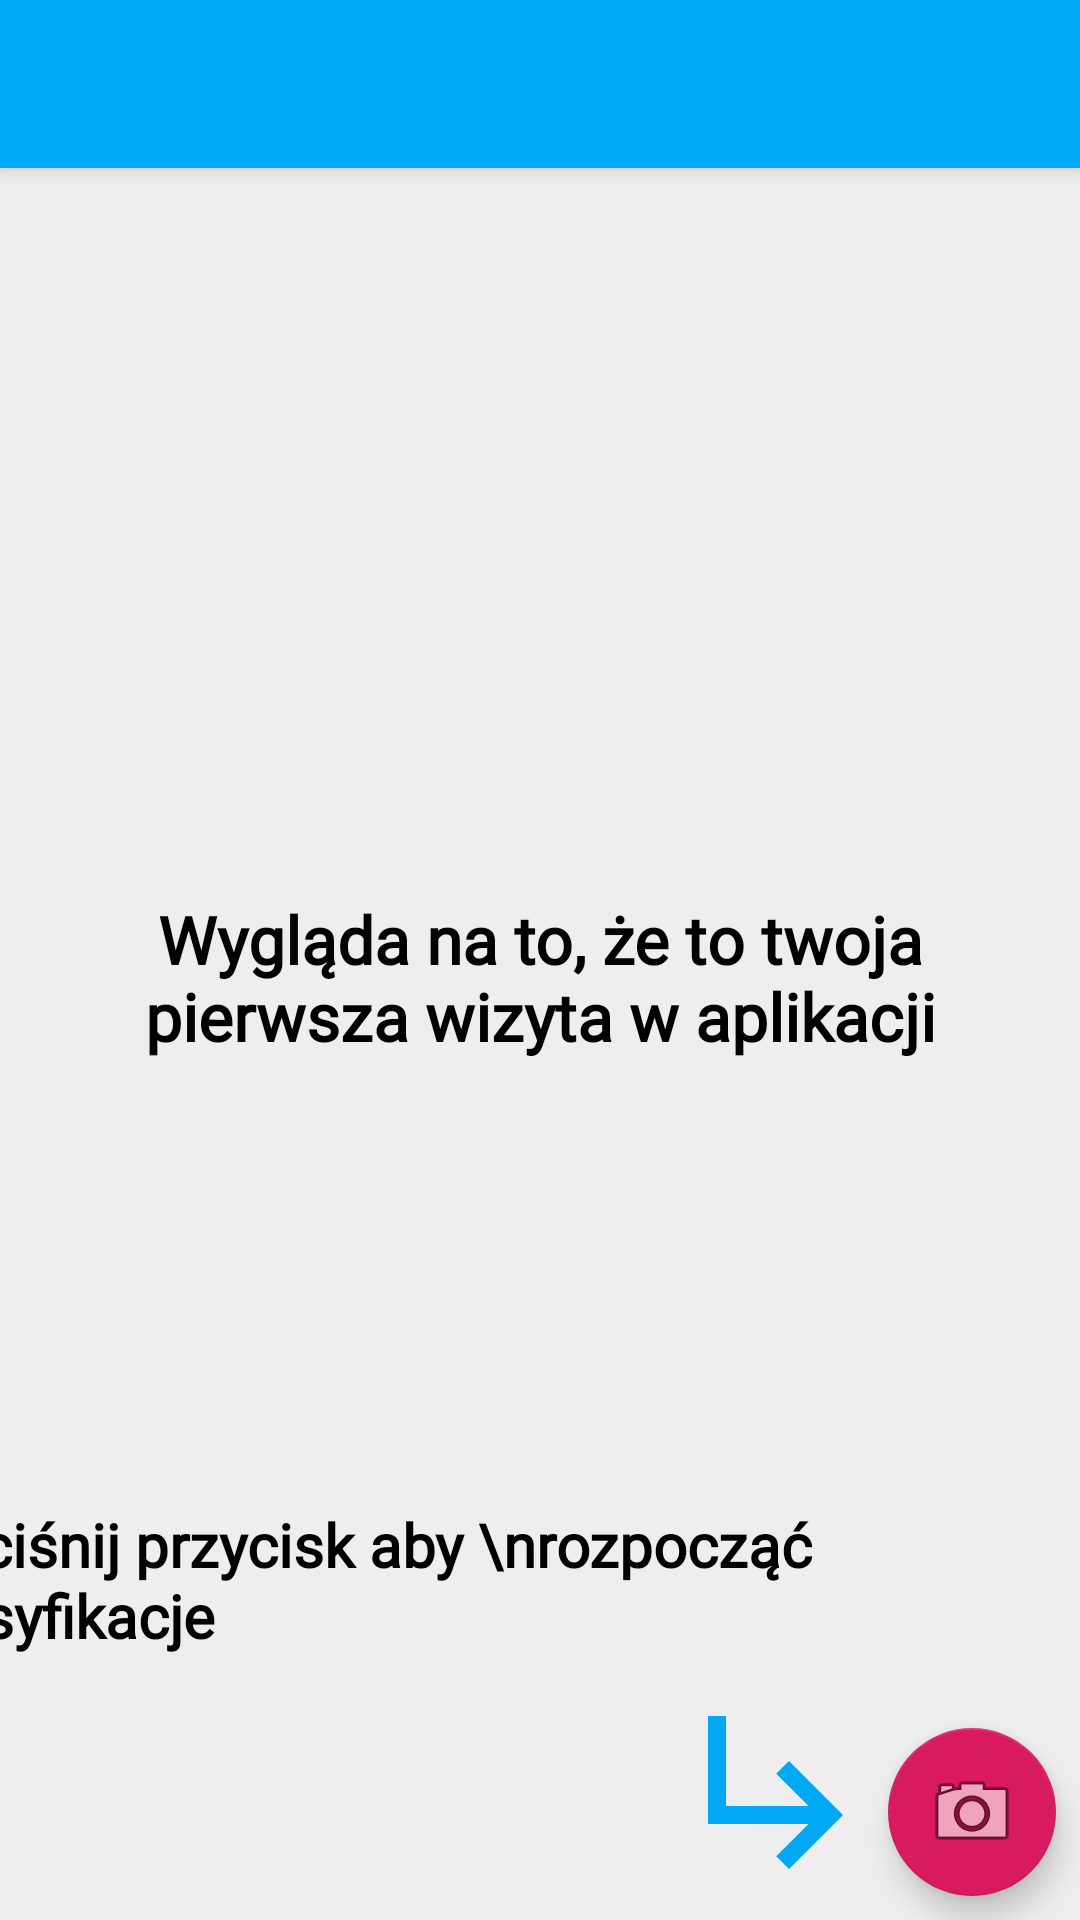

The Android layout XML behind this screen, and the referenced resources:
<!-- AndroidManifest.xml: application theme AppTheme -->
<!-- res/layout/activity_main.xml -->
<?xml version="1.0" encoding="utf-8"?>
<androidx.coordinatorlayout.widget.CoordinatorLayout xmlns:android="http://schemas.android.com/apk/res/android"
                                                     xmlns:app="http://schemas.android.com/apk/res-auto"
                                                     xmlns:tools="http://schemas.android.com/tools"
                                                     android:layout_width="match_parent"
                                                     android:layout_height="match_parent"
                                                     tools:context=".classificationhistory.ClassificationHistoryActivity">

    <com.google.android.material.appbar.AppBarLayout
        android:layout_width="match_parent"
        android:layout_height="wrap_content"
        android:theme="@style/AppTheme.AppBarOverlay">

        <androidx.appcompat.widget.Toolbar
            android:id="@+id/toolbar"
            android:layout_width="match_parent"
            android:layout_height="?attr/actionBarSize"
            android:background="?attr/colorPrimary"
            app:popupTheme="@style/AppTheme.PopupOverlay" />

    </com.google.android.material.appbar.AppBarLayout>

    <androidx.constraintlayout.widget.ConstraintLayout
            android:layout_width="match_parent"
            android:layout_height="match_parent" android:layout_marginTop="?attr/actionBarSize">

        <include layout="@layout/classification_history_activity" tools:layout_editor_absoluteY="-51dp"
                 tools:layout_editor_absoluteX="48dp" android:id="@+id/include"/>

        <TextView
                android:text="Naciśnij przycisk aby \nrozpocząć klasyfikacje"
                android:layout_width="0dp"
                android:layout_height="wrap_content"
                android:fontFamily="@font/open_sans_light" android:textSize="20sp"
                android:textColor="@android:color/black" android:textStyle="bold"
                android:layout_marginBottom="8dp" app:layout_constraintBottom_toTopOf="@+id/button_arrow"
                android:layout_marginEnd="24dp" app:layout_constraintEnd_toEndOf="@+id/classification_fab"
                android:id="@+id/click_button_message"/>

        <ImageView
                android:layout_width="wrap_content"
                android:layout_height="wrap_content" app:srcCompat="@drawable/ic_subdirectory_arrow_right_black_24dp"
                android:id="@+id/button_arrow"
                app:layout_constraintBottom_toBottomOf="@+id/classification_fab"
                app:layout_constraintEnd_toStartOf="@+id/classification_fab"/>


        <TextView
                android:text="Wygląda na to, że to twoja pierwsza wizyta w aplikacji"
                android:layout_width="0dp"
                android:layout_height="wrap_content"
                android:fontFamily="@font/open_sans_light" android:textSize="22sp"
                android:textColor="@android:color/black" android:textStyle="bold"
                android:gravity="center"
                app:layout_constraintBottom_toBottomOf="@+id/include"
                app:layout_constraintEnd_toEndOf="@+id/include" android:layout_marginStart="16dp"
                app:layout_constraintStart_toStartOf="@+id/include" android:layout_marginTop="8dp"
                app:layout_constraintTop_toTopOf="@+id/include" android:id="@+id/first_visit_message"
                android:layout_marginEnd="16dp" app:layout_constraintVertical_bias="0.45"/>

        <com.google.android.material.floatingactionbutton.FloatingActionButton
                android:layout_width="wrap_content"
                android:layout_height="wrap_content"
                android:clickable="true" app:srcCompat="@color/colorAccent"
                android:src="@android:drawable/ic_menu_camera"
                android:layout_gravity="bottom|end"
                android:id="@+id/classification_fab"
                app:maxImageSize="32dp" app:layout_constraintEnd_toEndOf="@+id/include"
                android:layout_marginBottom="8dp" app:layout_constraintBottom_toBottomOf="@+id/include"
                android:layout_marginEnd="8dp"/>

    </androidx.constraintlayout.widget.ConstraintLayout>

</androidx.coordinatorlayout.widget.CoordinatorLayout>
<!-- res/layout/classification_history_activity.xml (included above) -->
<?xml version="1.0" encoding="utf-8"?>
<androidx.constraintlayout.widget.ConstraintLayout xmlns:android="http://schemas.android.com/apk/res/android"
                                                   xmlns:app="http://schemas.android.com/apk/res-auto"
                                                   xmlns:tools="http://schemas.android.com/tools"
                                                   android:layout_width="match_parent"
                                                   android:layout_height="match_parent"
                                                   android:background="#eee"
                                                   app:layout_behavior="@string/appbar_scrolling_view_behavior"
                                                   tools:context=".classificationhistory.ClassificationHistoryActivity"
                                                   tools:showIn="@layout/activity_main">

    <androidx.recyclerview.widget.RecyclerView
        android:id="@+id/main_activity_recycler_view"
        android:layout_width="match_parent"
        android:layout_height="match_parent"
        app:layout_constraintBottom_toBottomOf="parent"
        app:layout_constraintLeft_toLeftOf="parent"
        app:layout_constraintRight_toRightOf="parent"
        app:layout_constraintTop_toTopOf="parent" />

</androidx.constraintlayout.widget.ConstraintLayout>
<!-- resources referenced by this layout -->
<resources>
  <color name="colorAccent">#D81B60</color>
  <!-- drawable ic_subdirectory_arrow_right_black_24dp (drawable) -->
  <vector xmlns:android="http://schemas.android.com/apk/res/android"
          android:width="72dp"
          android:height="72dp"
          android:viewportWidth="24.0"
          android:viewportHeight="24.0">
      <path
          android:fillColor="@color/colorPrimary"
          android:pathData="M19,15l-6,6 -1.42,-1.42L15.17,16H4V4h2v10h9.17l-3.59,-3.58L13,9l6,6z"/>
  </vector>
  <style name="AppTheme.AppBarOverlay" parent="ThemeOverlay.AppCompat.Dark.ActionBar" />
  <style name="AppTheme.PopupOverlay" parent="ThemeOverlay.AppCompat.Light" />
  <style name="AppTheme" parent="Theme.AppCompat.Light.DarkActionBar">
          <item name="colorPrimary">@color/colorPrimary</item>
          <item name="colorPrimaryDark">@color/colorPrimaryDark</item>
          <item name="colorAccent">@color/colorAccent</item>
      </style>
  <color name="colorPrimary">#03A9F4</color>
  <color name="colorPrimaryDark">#2196F3</color>
</resources>
